Run: headless pygame with SDL's dummy video driver; simulated clock (each Clock.tick advances the game by its frame time, no real sleeping); random seed 0; keys injected as events and as key.get_pressed() state; no mouse input; restart key C tapped at the start of phases 3 and 4.
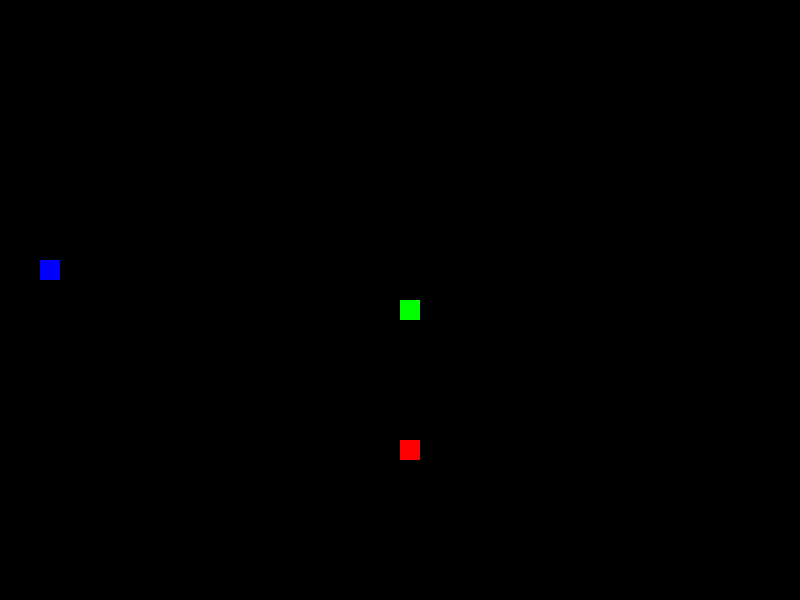
Frame 1 of 4 · flips 1–60 · no input
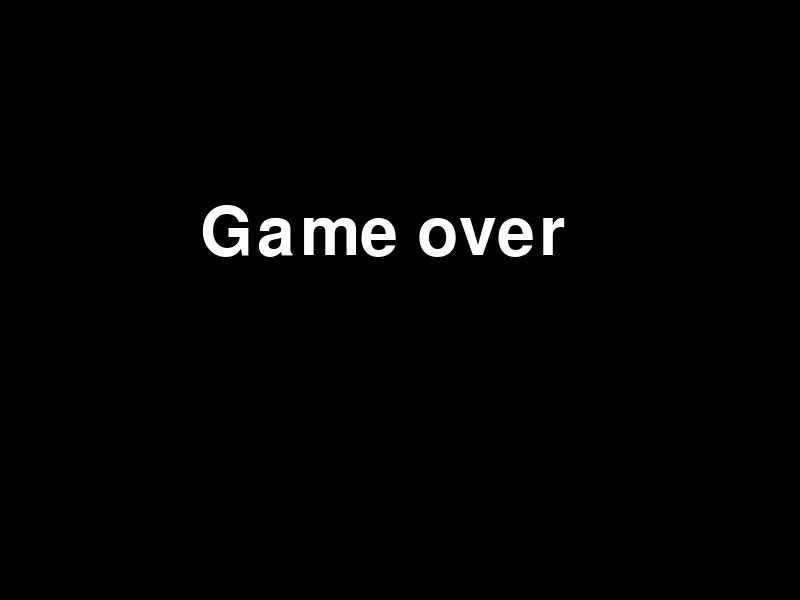
Frame 2 of 4 · flips 61–180 · tapped SPACE, RETURN · held RIGHT (→), D
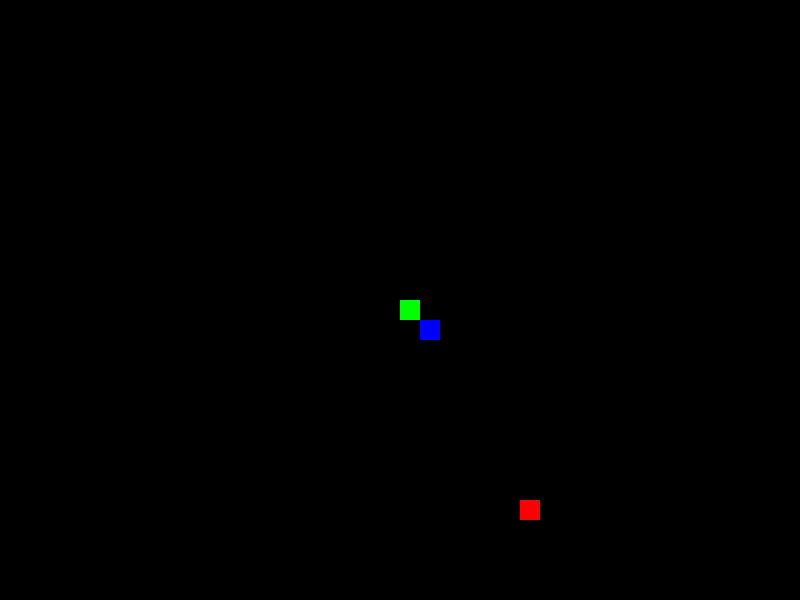
Frame 3 of 4 · flips 181–300 · tapped C · held DOWN (↓), S
Frame 4 of 4 · flips 301–420 · tapped C · held LEFT (←), A, UP (↑), W · screen same as frame 2, image omitted

The pygame program that drew these frames:

import pygame
import time
import random

pygame.init()

# Ekran parametrlari
sirina = 800
visota = 600
razmer_kletki = 20

# Tsvetlar
beliy = (255, 255, 255)
cherniy = (0, 0, 0)
krasniy = (255, 0, 0)
zeleniy = (0, 255, 0)
sinii = (0, 0, 255)

# Ekranni tanlash
ekran = pygame.display.set_mode((sirina, visota))
pygame.display.set_caption('Snake')

clock = pygame.time.Clock()

# Zmeyka funksiyasi
def zmei(razmer_kletki, spisok):
    for x in spisok:
        pygame.draw.rect(ekran, zeleniy, [x[0], x[1], razmer_kletki, razmer_kletki])

# Qizil rangli yemni o'rnatish funksiyasi
def qizil_yem():
    x = round(random.randrange(0, sirina - razmer_kletki) / razmer_kletki) * razmer_kletki
    y = round(random.randrange(0, visota - razmer_kletki) / razmer_kletki) * razmer_kletki
    pygame.draw.rect(ekran, krasniy, [x, y, razmer_kletki, razmer_kletki])
    return x, y

# Sinii rangli yemni o'rnatish funksiyasi
def sinii_yem():
    x = round(random.randrange(0, sirina - razmer_kletki) / razmer_kletki) * razmer_kletki
    y = round(random.randrange(0, visota - razmer_kletki) / razmer_kletki) * razmer_kletki
    pygame.draw.rect(ekran, sinii, [x, y, razmer_kletki, razmer_kletki])
    return x, y

# Asosiy oyin loop'i
def oyin():
    game_over = False
    game_close = False

    x = sirina / 2
    y = visota / 2

    x_spd = 0
    y_spd = 0

    telo_zmei = []
    dlina_zmei = 1

    # Yemlar vaqtincha chiqib ketishi
    qizil_x, qizil_y = qizil_yem()
    sinii_x, sinii_y = sinii_yem()
    qizil_timer = time.time() + 5
    sinii_timer = time.time() + 7

    while not game_over:

        while game_close == True:
            ekran.fill(cherniy)
            font_stroka = pygame.font.SysFont(None, 100)
            tekst = font_stroka.render("Game over", True, beliy)
            ekran.blit(tekst, [sirina / 4, visota / 3])
            pygame.display.update()

            for event in pygame.event.get():
                if event.type == pygame.KEYDOWN:
                    if event.key == pygame.K_q:
                        game_over = True
                        game_close = False
                    if event.key == pygame.K_c:
                        oyin()

        for event in pygame.event.get():
            if event.type == pygame.QUIT:
                game_over = True
            if event.type == pygame.KEYDOWN:
                if event.key == pygame.K_LEFT:
                    x_spd = -razmer_kletki
                    y_spd = 0
                elif event.key == pygame.K_RIGHT:
                    x_spd = razmer_kletki
                    y_spd = 0
                elif event.key == pygame.K_UP:
                    y_spd = -razmer_kletki
                    x_spd = 0
                elif event.key == pygame.K_DOWN:
                    y_spd = razmer_kletki
                    x_spd = 0

        if x >= sirina or x < 0 or y >= visota or y < 0:
            game_close = True
        x += x_spd
        y += y_spd
        ekran.fill(cherniy)
        
        # Qizil yemni chiqarish va uning vaqtincha chiqib ketishini tekshirish
        if time.time() > qizil_timer:
            qizil_x, qizil_y = qizil_yem()
            qizil_timer = time.time() + 5

        # Sinii yemni chiqarish va uning vaqtincha chiqib ketishini tekshirish
        if time.time() > sinii_timer:
            sinii_x, sinii_y = sinii_yem()
            sinii_timer = time.time() + 7

        pygame.draw.rect(ekran, krasniy, [qizil_x, qizil_y, razmer_kletki, razmer_kletki])
        pygame.draw.rect(ekran, sinii, [sinii_x, sinii_y, razmer_kletki, razmer_kletki])

        telo_zmei.append([x, y])
        if len(telo_zmei) > dlina_zmei:
            del telo_zmei[0]

        for blok in telo_zmei[:-1]:
            if blok == [x, y]:
                game_close = True

        zmei(razmer_kletki, telo_zmei)

        pygame.display.update()

        if x == qizil_x and y == qizil_y:
            qizil_x, qizil_y = qizil_yem()
            qizil_timer = time.time() + 5
            dlina_zmei += 1

        if x == sinii_x and y == sinii_y:
            sinii_x, sinii_y = sinii_yem()
            sinii_timer = time.time() + 7
            dlina_zmei -= 1

        clock.tick(10)

    pygame.quit()
    quit()

oyin()
